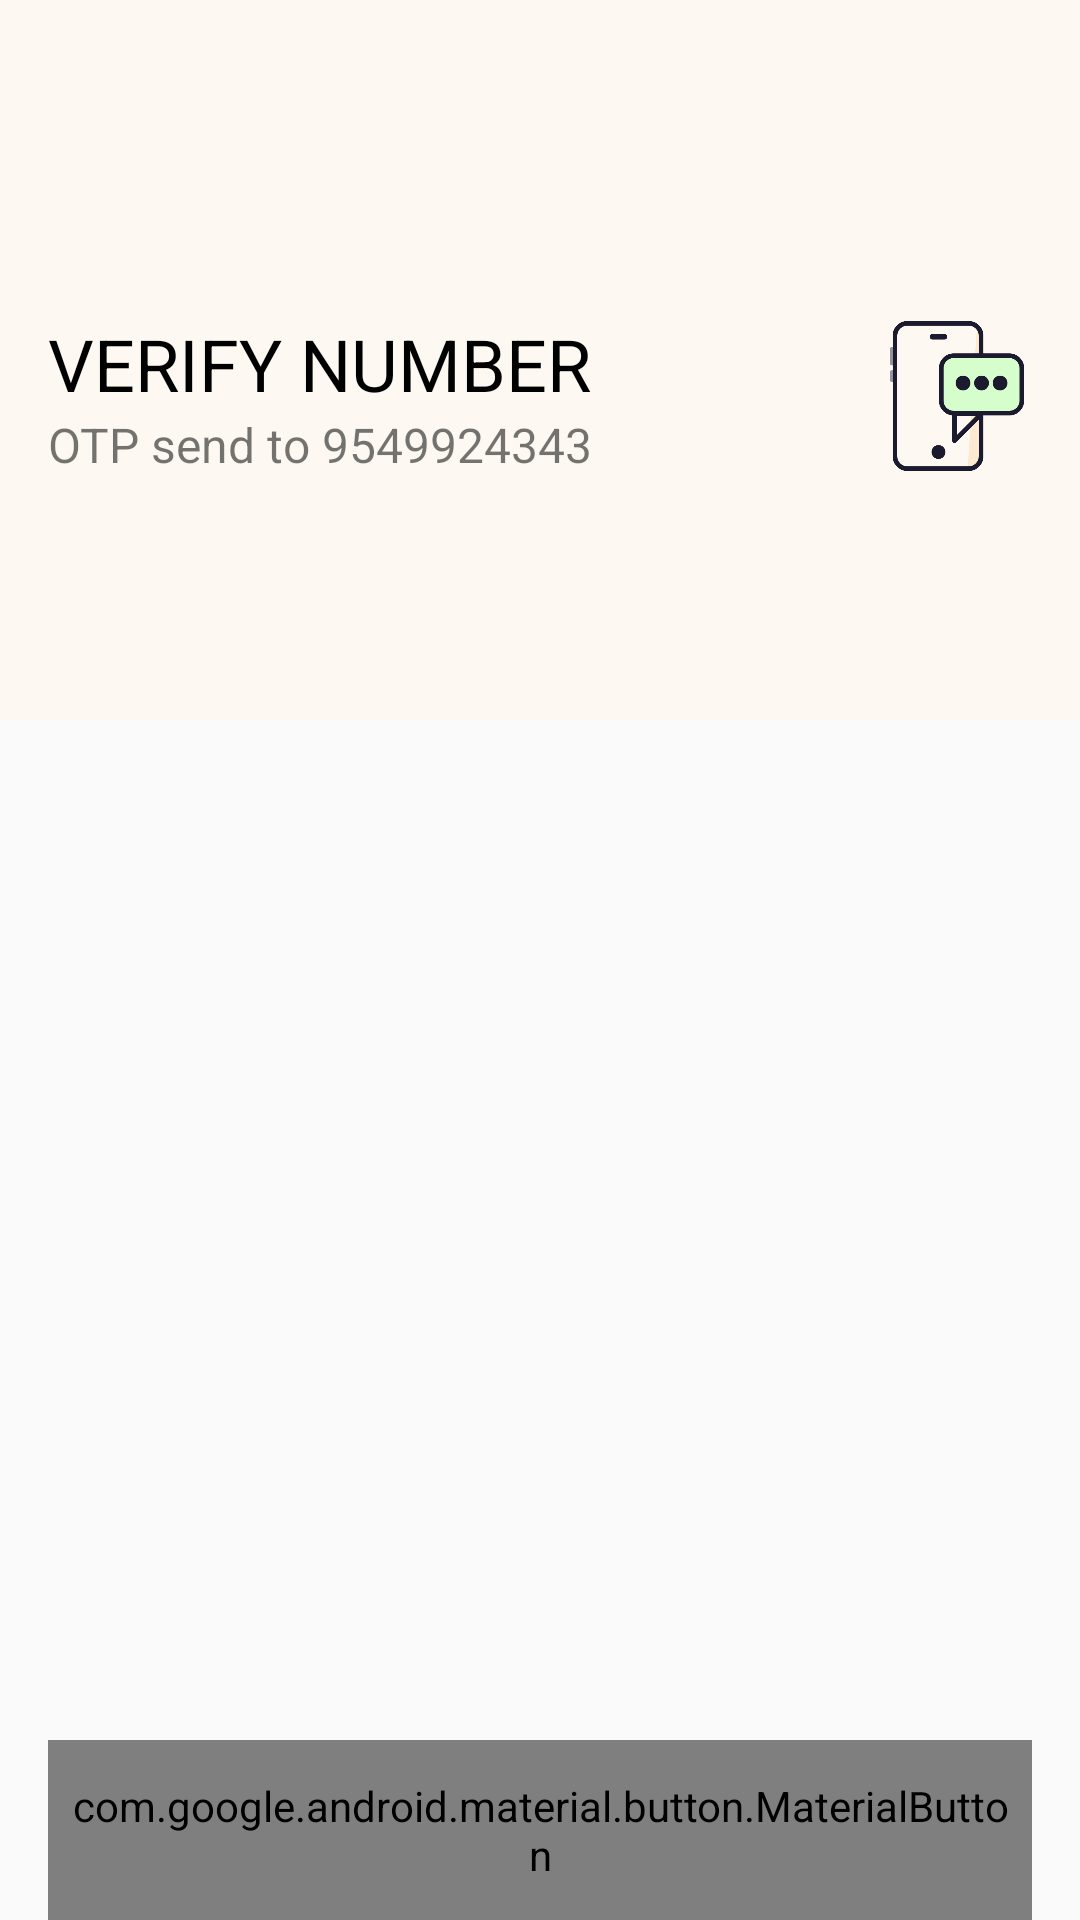

Reconstruct the res/layout file that produces this screen, plus the resources it refers to.
<!-- AndroidManifest.xml: application theme AppTheme -->
<!-- res/layout/fragment_otp.xml -->
<?xml version="1.0" encoding="utf-8"?>
<androidx.constraintlayout.widget.ConstraintLayout xmlns:android="http://schemas.android.com/apk/res/android"
    xmlns:app="http://schemas.android.com/apk/res-auto"
    xmlns:tools="http://schemas.android.com/tools"
    android:layout_width="match_parent"
    android:layout_height="match_parent"
    tools:context=".login.OtpFragment">

    <View
        android:id="@+id/view"
        android:layout_width="match_parent"
        android:layout_height="240dp"
        android:background="#FDF9F2"
        app:layout_constraintEnd_toEndOf="parent"
        app:layout_constraintStart_toStartOf="parent"
        app:layout_constraintTop_toTopOf="parent" />

    <androidx.appcompat.widget.AppCompatImageView
        android:layout_width="wrap_content"
        android:layout_height="wrap_content"
        android:layout_marginBottom="24dp"
        android:src="@drawable/ic_arrow_back"
        app:layout_constraintBottom_toTopOf="@+id/materialTextView3"
        app:layout_constraintStart_toStartOf="@+id/materialTextView3" />

    <com.google.android.material.textview.MaterialTextView
        android:id="@+id/materialTextView3"
        android:layout_width="wrap_content"
        android:layout_height="wrap_content"
        android:layout_marginStart="16dp"
        android:text="VERIFY NUMBER"
        android:textColor="@color/black"
        android:textSize="24sp"
        app:layout_constraintBottom_toTopOf="@+id/materialTextView4"
        app:layout_constraintStart_toStartOf="parent"
        app:layout_constraintTop_toTopOf="@+id/appCompatImageView" />

    <com.google.android.material.textview.MaterialTextView
        android:id="@+id/materialTextView4"
        android:layout_width="wrap_content"
        android:layout_height="wrap_content"
        android:layout_marginStart="16dp"
        android:maxEms="15"
        android:text="OTP send to 9549924343"
        android:textSize="16sp"
        app:layout_constraintBottom_toBottomOf="@+id/appCompatImageView"
        app:layout_constraintStart_toStartOf="@+id/view"
        app:layout_constraintTop_toBottomOf="@+id/materialTextView3" />

    <androidx.appcompat.widget.AppCompatImageView
        android:id="@+id/appCompatImageView"
        android:layout_width="50dp"
        android:layout_height="50dp"
        android:layout_marginTop="24dp"
        android:layout_marginEnd="16dp"
        android:src="@drawable/mobile"
        app:layout_constraintBottom_toBottomOf="@+id/view"
        app:layout_constraintEnd_toEndOf="@+id/view"
        app:layout_constraintTop_toTopOf="parent" />

    <com.google.android.material.button.MaterialButton
        android:id="@+id/verify_otp"
        android:layout_width="match_parent"
        android:layout_height="60dp"
        android:layout_marginStart="16dp"
        android:layout_marginEnd="16dp"
        android:padding="8dp"
        android:text="Verify OTP"
        android:textSize="20sp"
        app:layout_constraintBottom_toBottomOf="parent"
        app:layout_constraintEnd_toEndOf="parent"
        app:layout_constraintStart_toStartOf="parent" />

</androidx.constraintlayout.widget.ConstraintLayout>
<!-- resources referenced by this layout -->
<resources>
  <color name="black">#000000</color>
  <!-- drawable mobile: png bitmap (drawable-hdpi, 8022 bytes) -->
  <style name="AppTheme" parent="Theme.AppCompat.Light.DarkActionBar">
          
          <item name="colorPrimary">@color/colorPrimary</item>
          <item name="colorPrimaryDark">@color/colorPrimaryDark</item>
          <item name="colorAccent">@color/colorAccent</item>
      
      </style>
  <color name="colorPrimary">#000000</color>
  <color name="colorPrimaryDark">#00574B</color>
  <color name="colorAccent">#D81B60</color>
</resources>
